Run: headless pygame with SDL's dummy video driver; simulated clock (each Clock.tick advances the game by its frame time, no real sleeping); random seed 0; keys injected as events and as key.get_pressed() state; mouse plan: one left click at the window centre at the start of phase 2, then a move to the lower-right quarter at the start of phase 3.
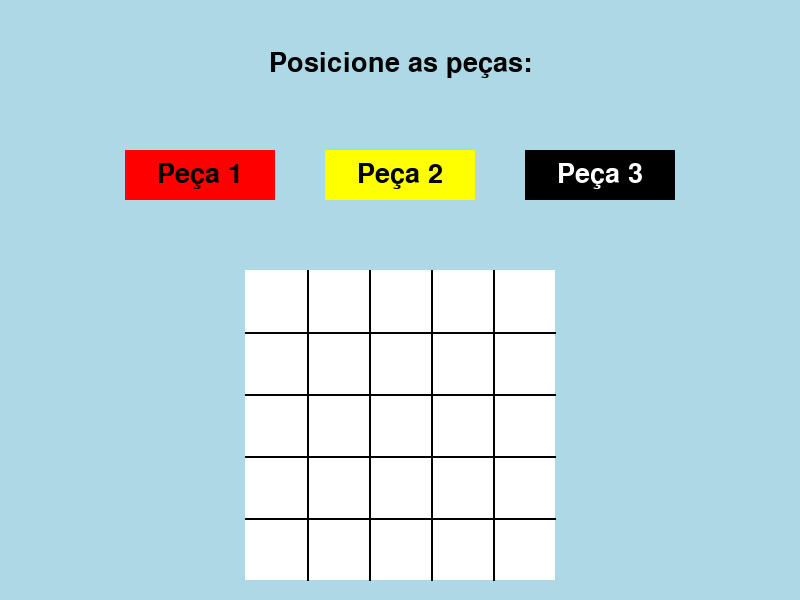
Frame 1 of 4 · flips 1–60 · no input
Frame 2 of 4 · flips 61–180 · clicked the window centre · tapped SPACE, RETURN · held RIGHT (→), D · screen unchanged from frame 1, image omitted
Frame 3 of 4 · flips 181–300 · moved the mouse to the lower-right quarter · held DOWN (↓), S · screen unchanged from frame 2, image omitted
Frame 4 of 4 · flips 301–420 · held LEFT (←), A, UP (↑), W · screen unchanged from frame 3, image omitted

The pygame program that drew these frames:

import pygame
import sys

# Inicializando Pygame
pygame.init()

# Configurações da janela
WIDTH, HEIGHT = 800, 600
screen = pygame.display.set_mode((WIDTH, HEIGHT))
pygame.display.set_caption("Menu de Tabuleiro")

# Fonte e tamanho do texto
font = pygame.font.SysFont(None, 40)

def draw_menu(selected_piece):
    screen.fill("light blue")  # light blue color

    # Texto do título
    title_text = font.render("Posicione as peças:", True, "black")
    screen.blit(title_text, (WIDTH // 2 - title_text.get_width() // 2, 50))

    # Botões para escolher o tipo de peça
    button_width, button_height = 150, 50
    button_y = 150
    button_x_start = (WIDTH - 3 * button_width - 2 * 50) // 2

    button_piece1 = pygame.Rect(button_x_start, button_y, button_width, button_height)
    pygame.draw.rect(screen, "red", button_piece1)
    text_piece1 = font.render("Peça 1", True, "black")
    screen.blit(text_piece1, (button_x_start + button_width // 2 - text_piece1.get_width() // 2, button_y + button_height // 2 - text_piece1.get_height() // 2))

    button_piece2 = pygame.Rect(button_x_start + button_width + 50, button_y, button_width, button_height)
    pygame.draw.rect(screen, "yellow", button_piece2)
    text_piece2 = font.render("Peça 2", True, "black")
    screen.blit(text_piece2, (button_x_start + button_width + 50 + button_width // 2 - text_piece2.get_width() // 2, button_y + button_height // 2 - text_piece2.get_height() // 2))

    button_piece3 = pygame.Rect(button_x_start + 2 * (button_width + 50), button_y, button_width, button_height)
    pygame.draw.rect(screen, "black", button_piece3)
    text_piece3 = font.render("Peça 3", True, "white")
    screen.blit(text_piece3, (button_x_start + 2 * (button_width + 50) + button_width // 2 - text_piece3.get_width() // 2, button_y + button_height // 2 - text_piece3.get_height() // 2))

def draw_board(size):
    # Dividir o tamanho em linhas e colunas
    rows, cols = map(int, size.split('x'))

    # Calcular o tamanho dos quadrados
    square_size = min((WIDTH - 40) // cols, (HEIGHT - 250 - 40) // rows)

    # Calcula o tamanho do tabuleiro
    board_size = min((WIDTH -40), (HEIGHT - 250 - 40))

    # Calcula a margem para centralizar o tabuleiro
    margin_x = (WIDTH - board_size) // 2
    margin_y = 250 + (HEIGHT - 250 - board_size) // 2

    # Desenhar o tabuleiro
    pygame.draw.rect(screen, "white", (margin_x, margin_y, board_size, board_size))
    for row in range(rows - 1):
        pygame.draw.line(screen, "black", (margin_x, margin_y + (row + 1) * square_size), (margin_x + board_size, margin_y + (row + 1) * square_size), 2)
    for col in range(cols - 1):
        pygame.draw.line(screen, "black", (margin_x + (col + 1) * square_size, margin_y), (margin_x + (col + 1) * square_size, margin_y + board_size), 2)

    return margin_x, margin_y, square_size, rows, cols

def draw_piece(screen, square_size, margin_x, margin_y, col_clicked, row_clicked, piece_color):
    pygame.draw.rect(screen, piece_color, ((margin_x + col_clicked * square_size)+1, (margin_y + row_clicked * square_size)+1, square_size, square_size))

def main():
    selected_piece = None

    while True:
        for event in pygame.event.get():
            if event.type == pygame.QUIT:
                pygame.quit()
                sys.exit()
            elif event.type == pygame.MOUSEBUTTONDOWN:
                if event.button == 1:
                    mouse_pos = event.pos
                    button_x_start = (WIDTH - 3 * 150 - 2 * 50) // 2
                    if button_x_start <= mouse_pos[0] <= button_x_start + 150 and 150 <= mouse_pos[1] <= 200:
                        selected_piece = "Peça 1"
                    elif button_x_start + 200 <= mouse_pos[0] <= button_x_start + 350 and 150 <= mouse_pos[1] <= 200:
                        selected_piece = "Peça 2"
                    elif button_x_start + 400 <= mouse_pos[0] <= button_x_start + 550 and 150 <= mouse_pos[1] <= 200:
                        selected_piece = "Peça 3"

        draw_menu(selected_piece)

        margin_x, margin_y, square_size, rows, cols = draw_board("5x5")

        if selected_piece:
            mouse_pos = pygame.mouse.get_pos()
            col_clicked = (mouse_pos[0] - margin_x) // square_size
            row_clicked = (mouse_pos[1] - margin_y) // square_size
            if 0 <= col_clicked < cols and 0 <= row_clicked < rows:
                piece_color = None
                if selected_piece == "Peça 1":
                    piece_color = "red"
                elif selected_piece == "Peça 2":
                    piece_color = "yellow"
                elif selected_piece == "Peça 3":
                    piece_color = "black"
                draw_piece(screen, square_size, margin_x, margin_y, col_clicked, row_clicked, piece_color)

        pygame.display.flip()

if __name__ == "__main__":
    main()
